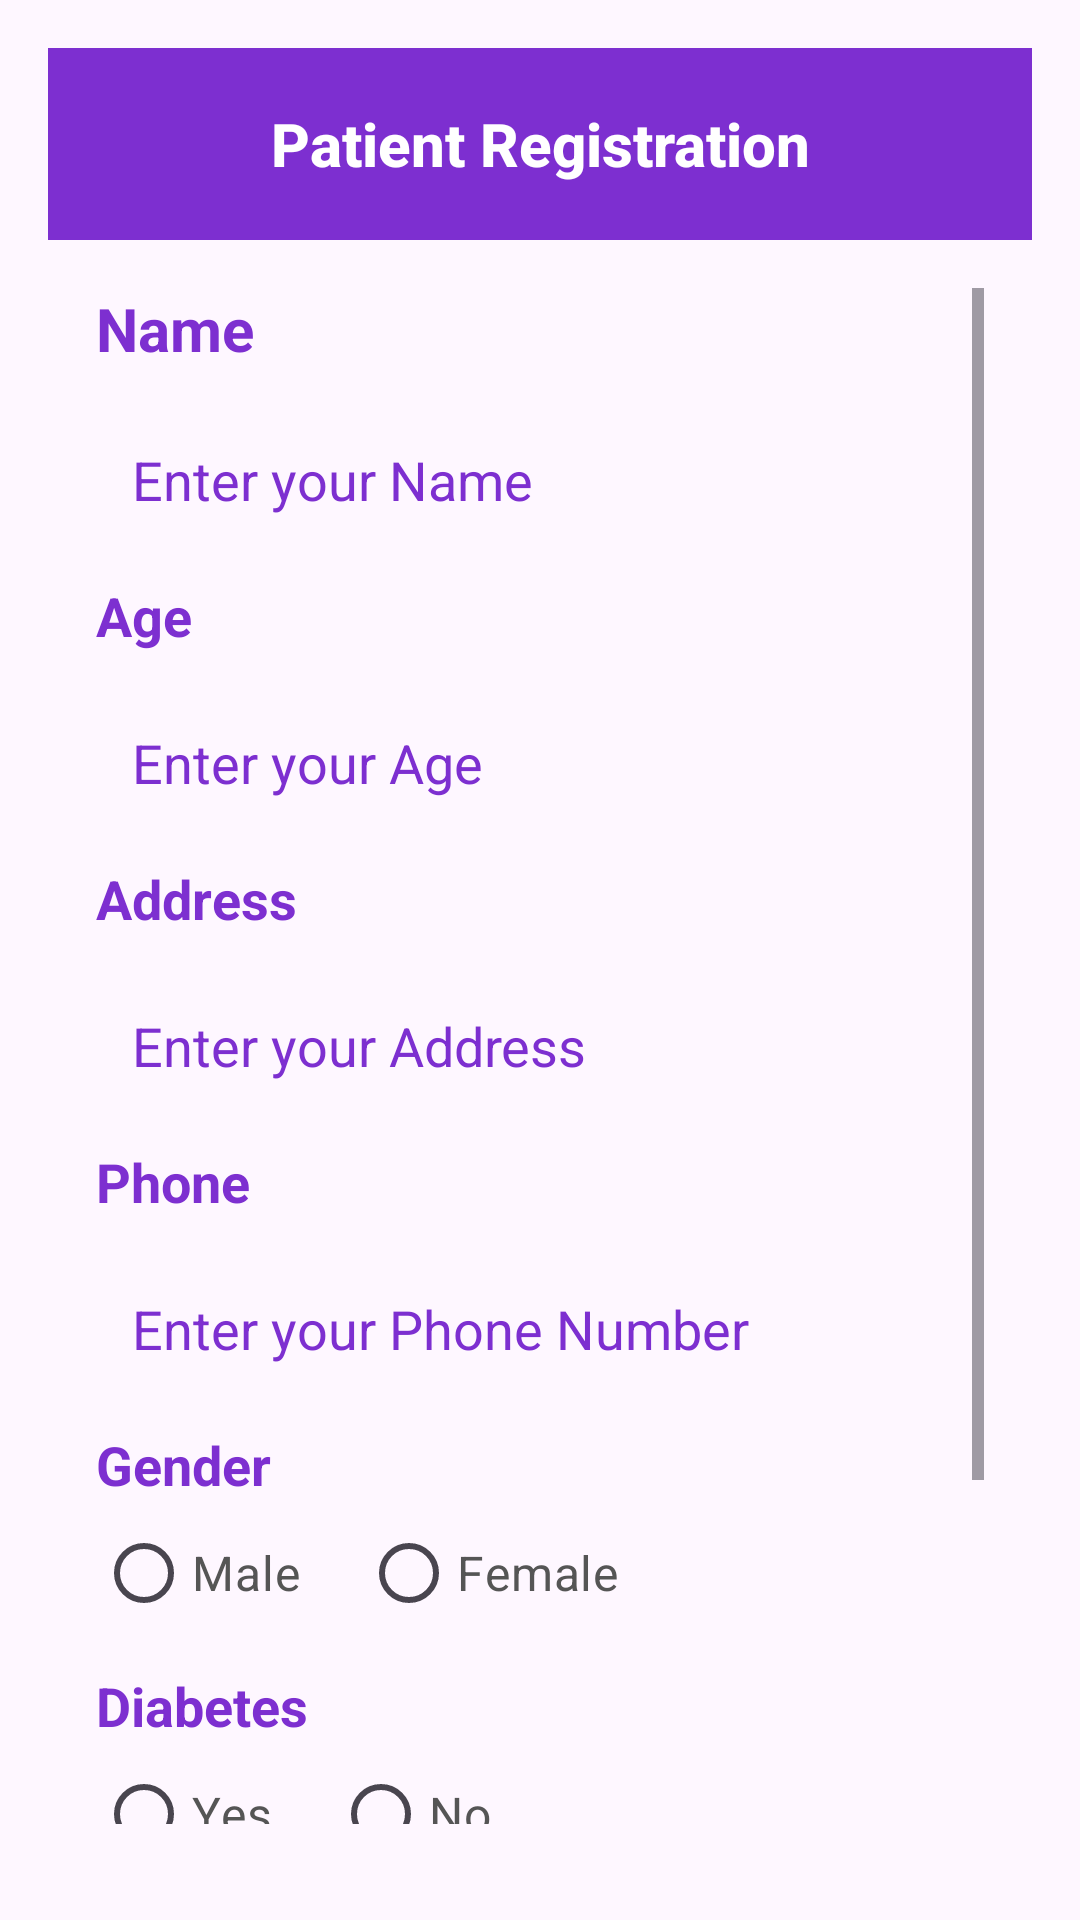

Reconstruct the res/layout file that produces this screen, plus the resources it refers to.
<!-- AndroidManifest.xml: application theme Theme.CardioPediaApp -->
<!-- res/layout/activity_patient_additional_info.xml -->
<LinearLayout xmlns:android="http://schemas.android.com/apk/res/android"
    xmlns:app="http://schemas.android.com/apk/res-auto"
    android:layout_width="match_parent"
    android:layout_height="match_parent"
    android:orientation="vertical"
    android:padding="16dp">

    <androidx.appcompat.widget.Toolbar
        android:id="@+id/toolbar"
        android:layout_width="match_parent"
        android:layout_height="wrap_content"
        android:background="@color/Purple_600"
        android:minHeight="?attr/actionBarSize"
        app:contentInsetLeft="0dp"
        app:contentInsetStart="0dp"
        app:layout_constraintEnd_toEndOf="parent"
        app:layout_constraintStart_toStartOf="parent"
        app:layout_constraintTop_toTopOf="parent"
        app:titleTextColor="#fff">

        <TextView
            android:id="@+id/toolbar_title"
            style="@style/TextAppearance.AppCompat.Widget.ActionBar.Title"
            android:layout_width="wrap_content"
            android:layout_height="wrap_content"
            android:layout_gravity="center"
            android:text="Patient Registration"
            android:textColor="@android:color/white"
            android:textStyle="bold" />
    </androidx.appcompat.widget.Toolbar>

    <ScrollView
        android:layout_width="match_parent"
        android:layout_height="wrap_content"
        android:padding="16dp">

        <LinearLayout
            android:layout_width="match_parent"
            android:layout_height="wrap_content"
            android:orientation="vertical">

            <TextView
                android:id="@+id/textView4"
                android:layout_width="match_parent"
                android:layout_height="wrap_content"
                android:text="Name"
                android:textColor="@color/Purple_600"
                android:textSize="20sp"
                android:textStyle="bold" />

            <EditText
                android:id="@+id/etName"
                android:layout_width="match_parent"
                android:layout_height="50dp"
                android:layout_marginTop="12dp"
                android:background="@drawable/edittext_background"
                android:drawablePadding="10dp"
                android:ems="10"
                android:hint="Enter your Name"
                android:inputType="textPersonName"
                android:padding="12dp"
                android:textColor="@color/Purple_600"
                android:textColorHint="@color/Purple_600"
                android:textSize="18sp"/>
            <TextView
                android:layout_width="wrap_content"
                android:layout_height="wrap_content"
                android:text="Age"
                android:layout_marginTop="8dp"
                android:textSize="18sp"
                android:textColor="@color/Purple_600"
                android:textStyle="bold" />

            <EditText
                android:id="@+id/etAge"
                android:layout_width="match_parent"
                android:layout_height="50dp"
                android:layout_marginTop="12dp"
                android:background="@drawable/edittext_background"
                android:drawablePadding="10dp"
                android:ems="10"
                android:hint="Enter your Age"
                android:inputType="number"
                android:padding="12dp"
                android:textColor="@color/Purple_600"
                android:textColorHint="@color/Purple_600"
                android:textSize="18sp"/>
            <TextView
                android:layout_width="wrap_content"
                android:layout_height="wrap_content"
                android:text="Address"
                android:layout_marginTop="8dp"
                android:textSize="18sp"
                android:textColor="@color/Purple_600"
                android:textStyle="bold" />

            <EditText
                android:id="@+id/etAddress"
                android:layout_width="match_parent"
                android:layout_height="50dp"
                android:layout_marginTop="12dp"
                android:background="@drawable/edittext_background"
                android:drawablePadding="10dp"
                android:ems="10"
                android:hint="Enter your Address"
                android:inputType="textPostalAddress"
                android:padding="12dp"
                android:textColor="@color/Purple_600"
                android:textColorHint="@color/Purple_600"
                android:textSize="18sp"/>

            <TextView
                android:layout_width="wrap_content"
                android:layout_height="wrap_content"
                android:text="Phone"
                android:layout_marginTop="8dp"
                android:textSize="18sp"
                android:textColor="@color/Purple_600"
                android:textStyle="bold" />

            <EditText
                android:id="@+id/etPhone"
                android:layout_width="match_parent"
                android:layout_height="50dp"
                android:layout_marginTop="12dp"
                android:background="@drawable/edittext_background"
                android:drawablePadding="10dp"
                android:ems="10"
                android:hint="Enter your Phone Number"
                android:inputType="phone"
                android:padding="12dp"
                android:textColor="@color/Purple_600"
                android:textColorHint="@color/Purple_600"
                android:textSize="18sp"/>

            <TextView
                android:layout_width="wrap_content"
                android:layout_height="wrap_content"
                android:text="Gender"
                android:layout_marginTop="8dp"
                android:textSize="18sp"
                android:textColor="@color/Purple_600"
                android:textStyle="bold"/>

            <RadioGroup
                android:id="@+id/radioGender"
                android:layout_width="match_parent"
                android:layout_height="wrap_content"
                android:orientation="horizontal">

                <RadioButton
                    android:id="@+id/radioMale"
                    android:layout_width="wrap_content"
                    android:layout_height="wrap_content"
                    android:text="Male"
                    android:textSize="16sp"
                    android:textColor="#555555"/>

                <RadioButton
                    android:id="@+id/radioFemale"
                    android:layout_width="wrap_content"
                    android:layout_height="wrap_content"
                    android:text="Female"
                    android:textSize="16sp"
                    android:textColor="#555555"
                    android:layout_marginLeft="20dp"/>
            </RadioGroup>

            <TextView
                android:layout_width="wrap_content"
                android:layout_height="wrap_content"
                android:text="Diabetes"
                android:layout_marginTop="8dp"
                android:textSize="18sp"
                android:textColor="@color/Purple_600"
                android:textStyle="bold" />

            <RadioGroup
                android:id="@+id/radioDiabetes"
                android:layout_width="match_parent"
                android:layout_height="wrap_content"
                android:orientation="horizontal">

                <RadioButton
                    android:id="@+id/radioDiabetesYes"
                    android:layout_width="wrap_content"
                    android:layout_height="wrap_content"
                    android:text="Yes"
                    android:textSize="16sp"
                    android:textColor="#555555"/>

                <RadioButton
                    android:id="@+id/radioDiabetesNo"
                    android:layout_width="wrap_content"
                    android:layout_height="wrap_content"
                    android:text="No"
                    android:textSize="16sp"
                    android:textColor="#555555"
                    android:layout_marginLeft="20dp"/>
            </RadioGroup>

            <TextView
                android:layout_width="wrap_content"
                android:layout_height="wrap_content"
                android:text="Hypertension"
                android:layout_marginTop="8dp"
                android:textSize="18sp"
                android:textColor="@color/Purple_600"
                android:textStyle="bold" />

            <RadioGroup
                android:id="@+id/radioHypertension"
                android:layout_width="match_parent"
                android:layout_height="wrap_content"
                android:orientation="horizontal">

                <RadioButton
                    android:id="@+id/radioHypertensionYes"
                    android:layout_width="wrap_content"
                    android:layout_height="wrap_content"
                    android:text="Yes"
                    android:textSize="16sp"
                    android:textColor="#555555"/>

                <RadioButton
                    android:id="@+id/radioHypertensionNo"
                    android:layout_width="wrap_content"
                    android:layout_height="wrap_content"
                    android:text="No"
                    android:textSize="16sp"
                    android:textColor="#555555"
                    android:layout_marginLeft="20dp"/>
            </RadioGroup>

            <androidx.appcompat.widget.AppCompatButton
                android:id="@+id/btnSave"
                style="@style/Widget.AppCompat.Button"
                android:layout_width="match_parent"
                android:layout_height="50dp"
                android:layout_marginTop="22dp"
                android:background="@drawable/button_background"
                android:text="Save"
                android:textColor="@color/white"
                android:textSize="25sp"
                android:textStyle="bold" />
        </LinearLayout>
    </ScrollView>
</LinearLayout>
<!-- resources referenced by this layout -->
<resources>
  <color name="Purple_600">#7d2fd0</color>
  <color name="white">#FFFFFFFF</color>
  <style name="Theme.CardioPediaApp" parent="Base.Theme.CardioPediaApp" />
  <style name="Base.Theme.CardioPediaApp" parent="Theme.Material3.DayNight.NoActionBar">
          
          
      </style>
</resources>
